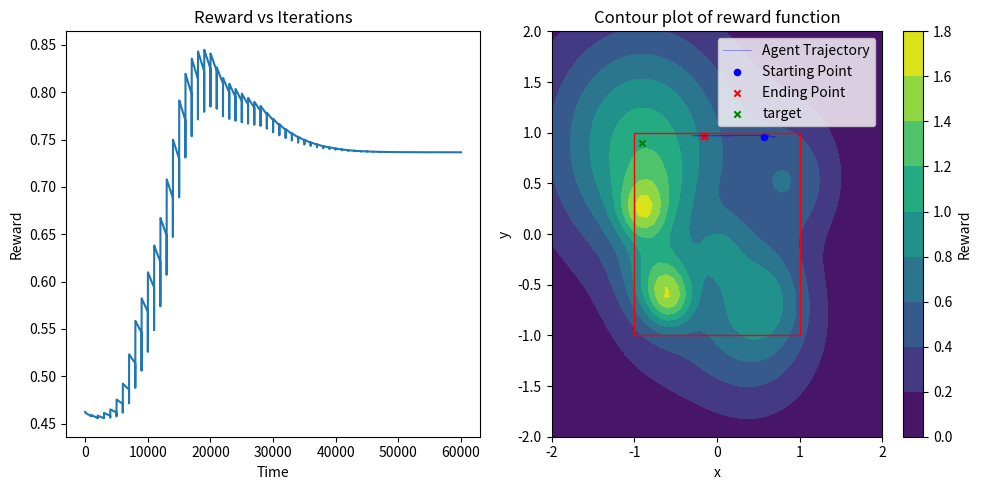
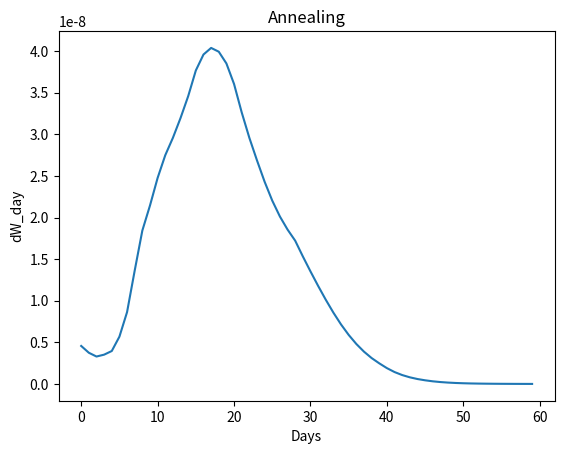

Source code (Python) for these figures, in order:
import numpy as np 
import matplotlib.pyplot as plt
from matplotlib import patches
from tqdm import tqdm
from scipy.optimize import minimize, Bounds

'''This model works!
Full flegged 2D model with two pathways. 
Need to fine tune noise, learning rates and sigmoid slopes.'''

# 2D reward landscapesno
def gaussian(coordinates, height, mean, spread):
    x, y = coordinates[0], coordinates[1]
    return height * np.exp(-((x-mean[0])**2 + (y-mean[1])**2)/(2*spread**2))

center = [-0.9, 0.9]
def landscape(coordinates):
    reward_scape = gaussian(coordinates, 1, center, 0.8)
    np.random.seed(42)
    for i in range(10):
        height = np.random.uniform(0.1, 0.8)
        mean = np.random.uniform(-1, 1, 2)
        spread = np.random.uniform(0.1, 0.6)
        reward_scape += gaussian(coordinates, height, mean, spread)
    return reward_scape

def reward_fn(coordinates, max_reward):
    return landscape(coordinates)/max_reward

def new_sigmoid(x, m=0, a=0):
    """ Returns an output between -1 and 1 """
    return (2 / (1 + np.exp(-1*(x-a)*m))) - 1

# layer sizes
HVC_SIZE = 100
BG_SIZE = 50
RA_SIZE = 100 
MC_SIZE = 2
N_RA_CLUSTERS = 2
N_BG_CLUSTERS = 2

# sigmoid layer parameters
BG_sig_slope = 1  # 1 lesser, slower the learning # BG sigmoidal should be as less steep as possible
BG_sig_mid = 0
RA_sig_slope = 30 # 30 RA sigmoidal should be as steep as possible
RA_sig_mid = 0
MC_sig_slope = 5 # 5 if lesser -> more difficult to climb the hill, assymptotes before 
MC_sig_mid = 0

# parameters
reward_window = 10
input = np.zeros(HVC_SIZE)
input[1] = 1
BG_noise = 0.1

# Run paraneters
RANDOM_SEED = 42
LEARING_RATE_RL = 0.1
LEARNING_RATE_HL = 1e-5
TRIALS = 1000
DAYS = 60

# modes
ANNEALING = True
HEBBIAN_LEARNING = True
balance_factor = 1
N = 1000

# Model
class NN:
    def __init__(self, hvc_size, bg_size, ra_size, mc_size):
        self.W_hvc_bg = np.random.uniform(-1, 1, (hvc_size, bg_size)) # changing from -1 to 1 
        self.W_hvc_ra = np.zeros((hvc_size, ra_size)) # connections start from 0 and then increase
        self.W_bg_ra = np.random.uniform(0, 1, (bg_size, ra_size)) # const from 0 to 1
        self.W_ra_mc = np.random.uniform(0, 1, (ra_size, mc_size)) # const from 0 to 1
        # channel from ra to mc
        for i in range(N_RA_CLUSTERS):
            segPath = np.diag(np.ones(N_RA_CLUSTERS, int))[i]
            self.W_ra_mc[i*ra_size//N_RA_CLUSTERS : (i+1)*ra_size//N_RA_CLUSTERS] *= segPath
        # channel from bg to ra such that motor cortex components are independent of each other
        for i in range(N_BG_CLUSTERS):
            segPath = np.diag(np.ones(N_BG_CLUSTERS, int))[i]
            self.W_bg_ra[i*bg_size//N_BG_CLUSTERS : (i+1)*bg_size//N_BG_CLUSTERS] *= [j for j in segPath for r in range(RA_SIZE//N_RA_CLUSTERS)]

        self.hvc_size = hvc_size
        self.bg_size = bg_size
        self.ra_size = ra_size
        self.mc_size = mc_size  
        self.ra_cluster_size = ra_size // N_RA_CLUSTERS
        self.bg_cluster_size = bg_size // N_BG_CLUSTERS
            
    def forward(self, hvc_array):
        self.hvc = hvc_array
        # count number of 1 in hvc, divide bg by that number
        num_ones = np.count_nonzero(hvc_array == 1)
        self.bg = new_sigmoid(np.dot(hvc_array/num_ones, self.W_hvc_bg) + np.random.normal(0, BG_noise, self.bg_size), m = BG_sig_slope, a = BG_sig_mid)
        self.ra = new_sigmoid(np.dot(self.bg, self.W_bg_ra/np.sum(self.W_bg_ra, axis=0)) + np.dot(hvc_array/num_ones, self.W_hvc_ra) * balance_factor * HEBBIAN_LEARNING, m = RA_sig_slope, a = RA_sig_mid) 
        ''' even after BG cut off, output should remain still the same'''
        self.mc = new_sigmoid(np.dot(self.ra, self.W_ra_mc/np.sum(self.W_ra_mc, axis=0)), m = MC_sig_slope, a = MC_sig_mid)
        # self.bg = np.dot(hvc_array/num_ones, self.W_hvc_bg)  #outputs to +-0.98
        # self.ra = np.dot(self.bg, self.W_bg_ra/np.sum(self.W_bg_ra, axis=0)) + np.dot(hvc_array/num_ones, self.W_hvc_ra) * balance_factor * HEBBIAN_LEARNING #outputs to +-0.40
        # self.mc = np.dot(self.ra, self.W_ra_mc/np.sum(self.W_ra_mc, axis=0)) # outputs to +-0.50
        return self.mc, self.ra, self.bg

class Environment:
    def __init__(self, hvc_size, bg_size, ra_size, mc_size):
        self.hvc_size = hvc_size
        self.bg_size = bg_size
        self.ra_size = ra_size
        self.mc_size = mc_size
        self.model = NN(hvc_size, bg_size, ra_size, mc_size)
        self.rewards = []
        self.actions = []
        self.dw_day_array = []
        def neg_landscape(coordinates):
            return -landscape(coordinates)
        bounds = Bounds([-1, -1], [1, 1]) 
        result = minimize(neg_landscape, np.zeros(2),method='Nelder-Mead', bounds=bounds)
        self.max_reward = -result.fun
        self.target = result.x
        print(self.max_reward, self.target)
        
    def get_reward(self, action):
        return reward_fn(action, self.max_reward)
    
    def run(self, iterations, learning_rate, learning_rate_hl, input_hvc):
        for day in tqdm(range(DAYS)):
            dw_day = 0
            for iter in range(iterations):
                # reward and baseline
                action, ra, bg = self.model.forward(input_hvc)

                reward = self.get_reward(action)
                self.rewards.append(reward)
                self.actions.append(action)
                # self.array.append(action)
                if iter < 1:
                    reward_baseline = 0
                else:
                    reward_baseline = np.mean(self.rewards[-reward_window:-1])
                # Updates 
                # RL update
                dw_hvc_bg = learning_rate*(reward - reward_baseline)*input_hvc.reshape(self.hvc_size,1)*self.model.bg # RL update
                self.model.W_hvc_bg += dw_hvc_bg
                # HL update
                dw_hvc_ra = learning_rate_hl*input_hvc.reshape(self.hvc_size,1)*self.model.ra*HEBBIAN_LEARNING # lr is supposed to be much smaller here
                self.model.W_hvc_ra += dw_hvc_ra
                # bound weights between +-1
                self.model.W_hvc_bg = np.clip(self.model.W_hvc_bg, -1, 1)
                self.model.W_hvc_ra = np.clip(self.model.W_hvc_ra, -1, 1)
                dw_day = np.mean(np.abs(dw_hvc_bg))
                # if iter % (TRIALS/10) == 0:    
                #     tqdm.write(f'Iteration: {iter}, Action: {action}, Reward: {reward}, Reward Baseline: {reward_baseline}') 
            # tqdm.write(f'Day: {day}, Action: {action}, Reward: {reward}, Reward Baseline: {reward_baseline}')    
            # Annealing
            if ANNEALING:
                ''' input daily sum, output scaling factor for potentiation'''
                p = dw_day
                self.dw_day_array.append(p)
                # tqdm.write(f'{p}')
                potentiation_factor = np.zeros((self.hvc_size))
                potentiation_factor[1] = 1-p 
                night_noise = np.random.uniform(-1, 1, self.bg_size) # make it normal 
                dw_night = LEARING_RATE_RL*potentiation_factor.reshape(self.hvc_size,1)*night_noise
                self.model.W_hvc_bg += dw_night
                self.model.W_hvc_bg = np.clip(self.model.W_hvc_bg, -1, 1)
                
                
                
    def plot_results_and_trajectory(self):
        # print(np.max(self.array), np.min(self.array))
        fig, axs = plt.subplots(1, 2, figsize=(10, 5))
        # Plot rewards
        axs[0].plot(self.rewards)
        # axs[0].set_ylim(0, 1)
        axs[0].set_xlabel('Time')
        axs[0].set_ylabel('Reward')
        axs[0].set_title('Reward vs Iterations')

        # Plot trajectory
        x, y = np.linspace(-2, 2, 50), np.linspace(-2, 2, 50)
        X, Y = np.meshgrid(x, y)
        Z = reward_fn([X, Y], self.max_reward)
        contour = axs[1].contourf(X, Y, Z, levels=10)
        fig.colorbar(contour, ax=axs[1], label='Reward')
        x_traj, y_traj = zip(*self.actions)
        axs[1].plot(x_traj[::10], y_traj[::10], '-b', label='Agent Trajectory', lw = 0.5, alpha = 0.5) # Plot every 20th point for efficiency
        axs[1].scatter(x_traj[0], y_traj[0], s=20, c='b', label='Starting Point')  # Plot first point as red circle
        axs[1].scatter(x_traj[-5:], y_traj[-5:], s=20, c='r', marker='x', label='Ending Point')
        axs[1].scatter(center[0], center[1], s=20, c='g', marker='x', label='target') 
        # Plot square
        square = patches.Rectangle((-1, -1), 2, 2, linewidth=1, edgecolor='r', facecolor='none')
        axs[1].add_patch(square)
        axs[1].set_title('Contour plot of reward function')
        axs[1].set_xlabel('x')
        axs[1].set_ylabel('y')
        axs[1].legend()
        plt.tight_layout()
        plt.show()
    
    def plot_dw_day(self):
        plt.title('Annealing')
        plt.plot(self.dw_day_array)
        plt.xlabel('Days')
        plt.ylabel('dW_day')
        plt.show()
        
    
        
# np.random.seed(RANDOM_SEED)
env = Environment(HVC_SIZE, BG_SIZE, RA_SIZE, MC_SIZE)
env.run(TRIALS, LEARING_RATE_RL, LEARNING_RATE_HL, input)
env.plot_results_and_trajectory()
env.plot_dw_day()
